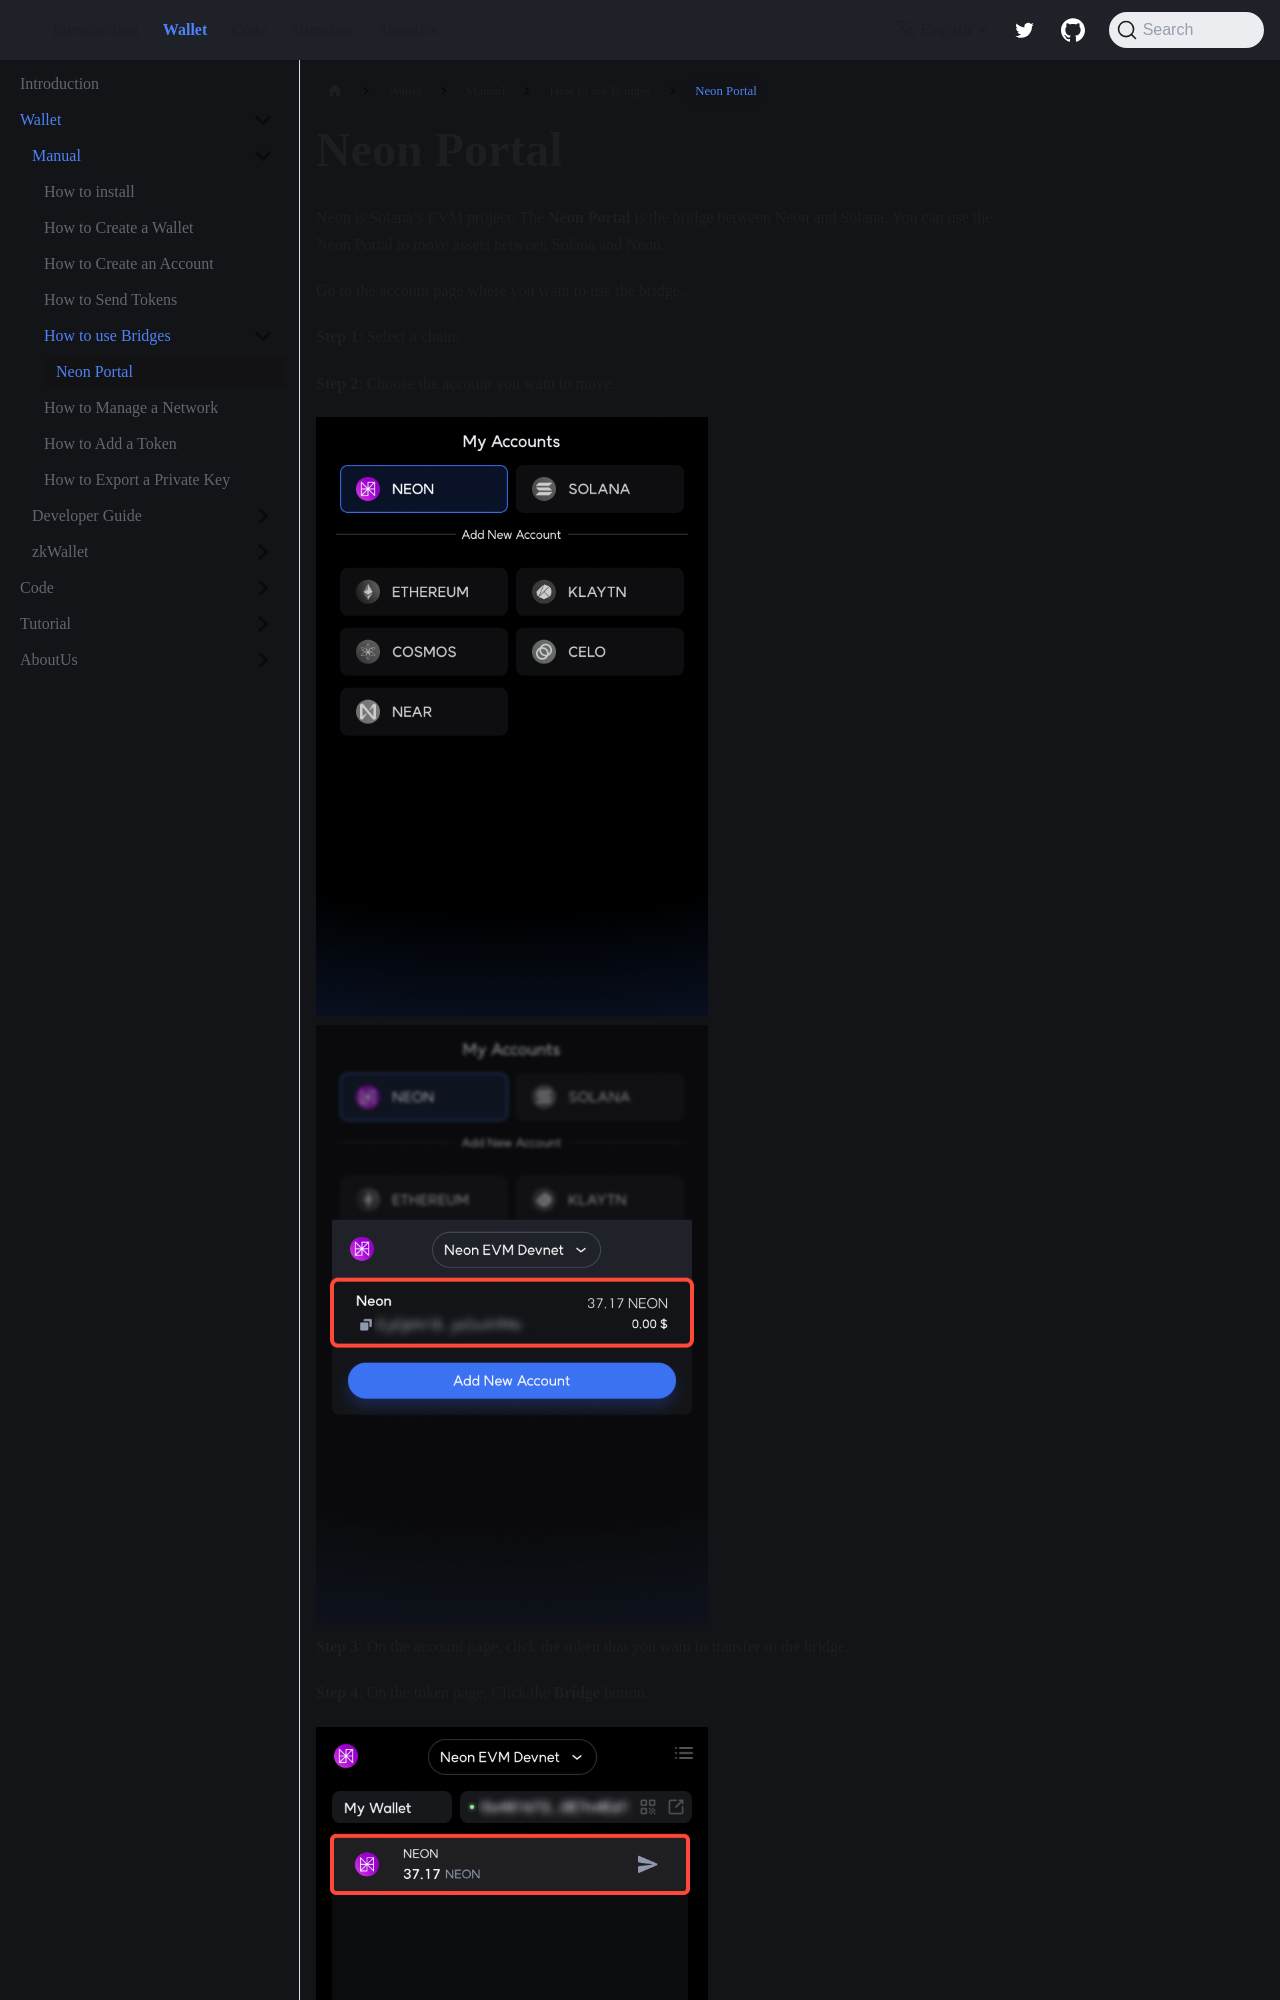

repository: welldonestudio/welldonestudio.github.io · page: wallet/manual/how-to-use-bridges/neon-portal/index.html · generator: docusaurus

---
description: Neon - Solana Bridge
---

# Neon Portal

Neon is Solana’s EVM project. The **Neon Portal** is the bridge between Neon and Solana. You can use the Neon Portal to move assets between Solana and Neon.

Go to the account page where you want to use the bridge.

**Step 1**: Select a chain.

**Step 2**: Choose the account you want to move.

<img src={require('../img/5_1.png').default} alt='5_1' style={{width: '392px', height: '600px'}}/>
<img src={require('../img/5_2.png').default} alt='5_2' style={{width: '392px', height: '600px'}}/>
